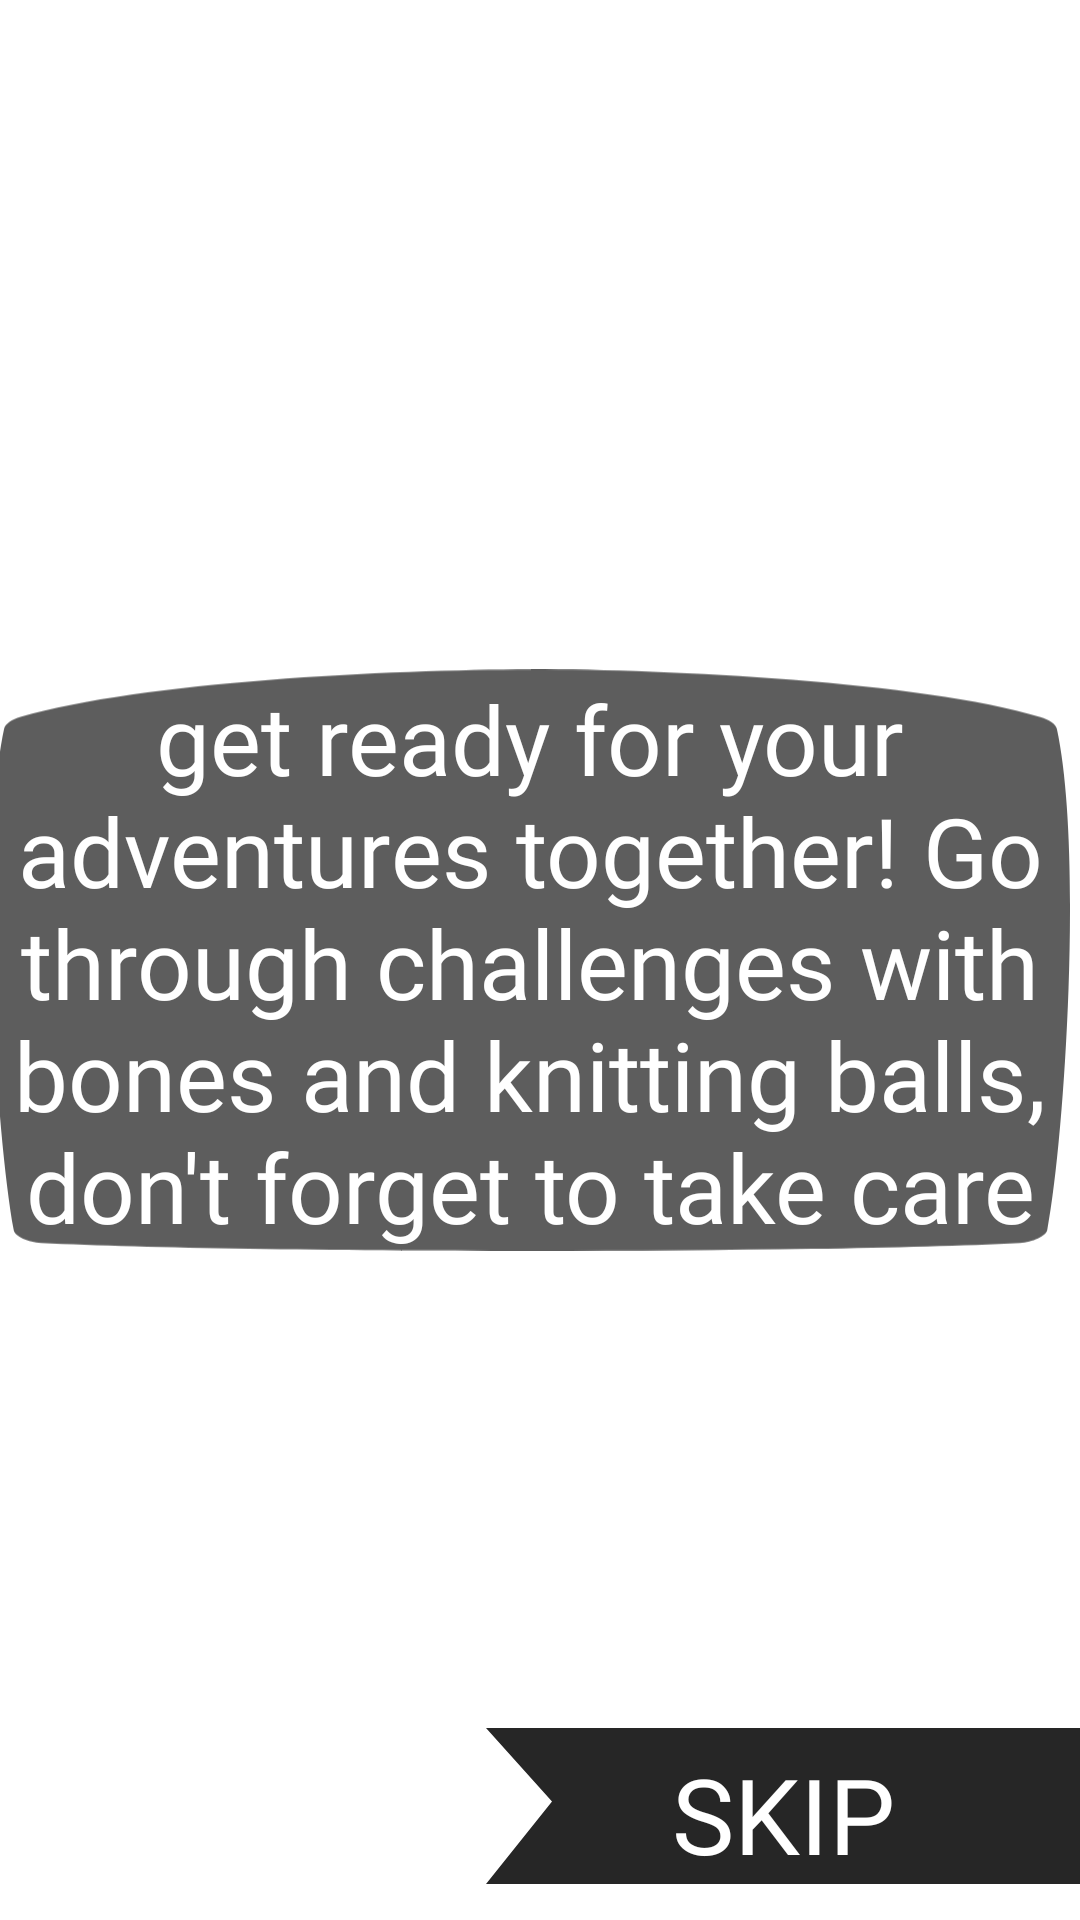

Reconstruct the res/layout file that produces this screen, plus the resources it refers to.
<!-- AndroidManifest.xml: application theme Theme.CatsGame -->
<!-- res/layout/fragment_rules.xml -->
<?xml version="1.0" encoding="utf-8"?>
<androidx.constraintlayout.widget.ConstraintLayout xmlns:android="http://schemas.android.com/apk/res/android"
    xmlns:app="http://schemas.android.com/apk/res-auto"
    xmlns:tools="http://schemas.android.com/tools"
    android:layout_width="match_parent"
    android:layout_height="match_parent"
    android:background="@drawable/game_background"
    tools:context=".ui.rules.RulesFragment">

    <ImageView
        android:id="@+id/imageView4"
        android:layout_width="wrap_content"
        android:layout_height="wrap_content"
        android:layout_marginEnd="7dp"
        android:src="@drawable/icon_background_text"
        app:layout_constraintBottom_toBottomOf="parent"
        app:layout_constraintEnd_toEndOf="parent"
        app:layout_constraintStart_toStartOf="parent"
        app:layout_constraintTop_toTopOf="parent" />

    <TextView
        android:id="@+id/textView3"
        android:layout_width="0dp"
        android:layout_height="0dp"
        android:fontFamily="@font/knewave"
        android:gravity="center"
        android:text="@string/text_rules"
        android:textColor="@color/white"
        android:textSize="32sp"
        app:layout_constraintBottom_toBottomOf="@+id/imageView4"
        app:layout_constraintEnd_toEndOf="@+id/imageView4"
        app:layout_constraintHorizontal_bias="1.0"
        app:layout_constraintStart_toStartOf="@+id/imageView4"
        app:layout_constraintTop_toTopOf="@+id/imageView4" />

    <ImageView
        android:id="@+id/btnSkip"
        android:layout_width="wrap_content"
        android:layout_height="wrap_content"
        android:layout_marginBottom="12dp"
        android:src="@drawable/icon_rules_flag"
        app:layout_constraintBottom_toBottomOf="parent"
        app:layout_constraintEnd_toEndOf="parent" />

    <TextView
        android:id="@+id/textView4"
        android:layout_width="wrap_content"
        android:layout_height="wrap_content"
        android:fontFamily="@font/knewave"
        android:text="@string/skip"
        android:textColor="@color/white"
        android:textSize="35sp"
        app:layout_constraintBottom_toBottomOf="@+id/btnSkip"
        app:layout_constraintEnd_toEndOf="@+id/btnSkip"
        app:layout_constraintStart_toStartOf="@+id/btnSkip" />
</androidx.constraintlayout.widget.ConstraintLayout>
<!-- resources referenced by this layout -->
<resources>
  <color name="white">#FFFFFFFF</color>
  <!-- drawable icon_background_text (drawable) -->
  <vector xmlns:android="http://schemas.android.com/apk/res/android"
      android:width="631dp"
      android:height="340dp"
      android:viewportWidth="631"
      android:viewportHeight="340">
    <path
        android:pathData="M315.8,0.19C274.85,0.19 217.65,1.96 162.24,6.25C106.64,10.55 52.65,17.46 17.32,27.82C12.3,29.31 8.29,31.93 7.69,34.73C0.06,70.11 -1.15,129.39 0.86,186.9C2.87,244.03 8.09,299.3 13.31,328.05C13.91,331.6 21.94,335.15 29.36,335.52C60.88,337.01 102.23,338.13 151,338.88C199.58,339.63 255.58,340 315.6,340C375.62,340 431.22,339.63 480,338.88C528.57,338.13 569.92,337.01 601.64,335.43C609.06,335.05 617.09,331.41 617.69,327.86C623.11,298.92 628.13,243.66 630.14,186.71C632.15,129.39 630.94,70.2 623.32,34.82C622.71,32.02 618.7,29.31 613.68,27.91C578.35,17.46 524.16,10.46 468.96,6.16C413.35,1.77 356.75,0 315.8,0V0.19Z"
        android:strokeAlpha="0.81"
        android:fillColor="#373737"
        android:fillType="evenOdd"
        android:fillAlpha="0.81"/>
  </vector>
  <!-- drawable icon_rules_flag (drawable) -->
  <vector xmlns:android="http://schemas.android.com/apk/res/android"
      android:width="198dp"
      android:height="52dp"
      android:viewportWidth="198"
      android:viewportHeight="52">
    <path
        android:pathData="M198,52H0L22,24.5L0,0H198V52Z"
        android:fillColor="#262626"/>
  </vector>
  <string name="skip">SKIP</string>
  <string name="text_rules">Choose your character, give her a name and get ready for your adventures together! Go through challenges with bones and knitting balls, don\'t forget to take care of your pet, he will be truly grateful to you</string>
  <style name="Theme.CatsGame" parent="Theme.MaterialComponents.DayNight.NoActionBar">
          <item name="android:windowFullscreen">true</item>
          
          <item name="colorPrimary">@color/purple</item>
  
      </style>
  <color name="purple">#FFBB86FC</color>
</resources>
